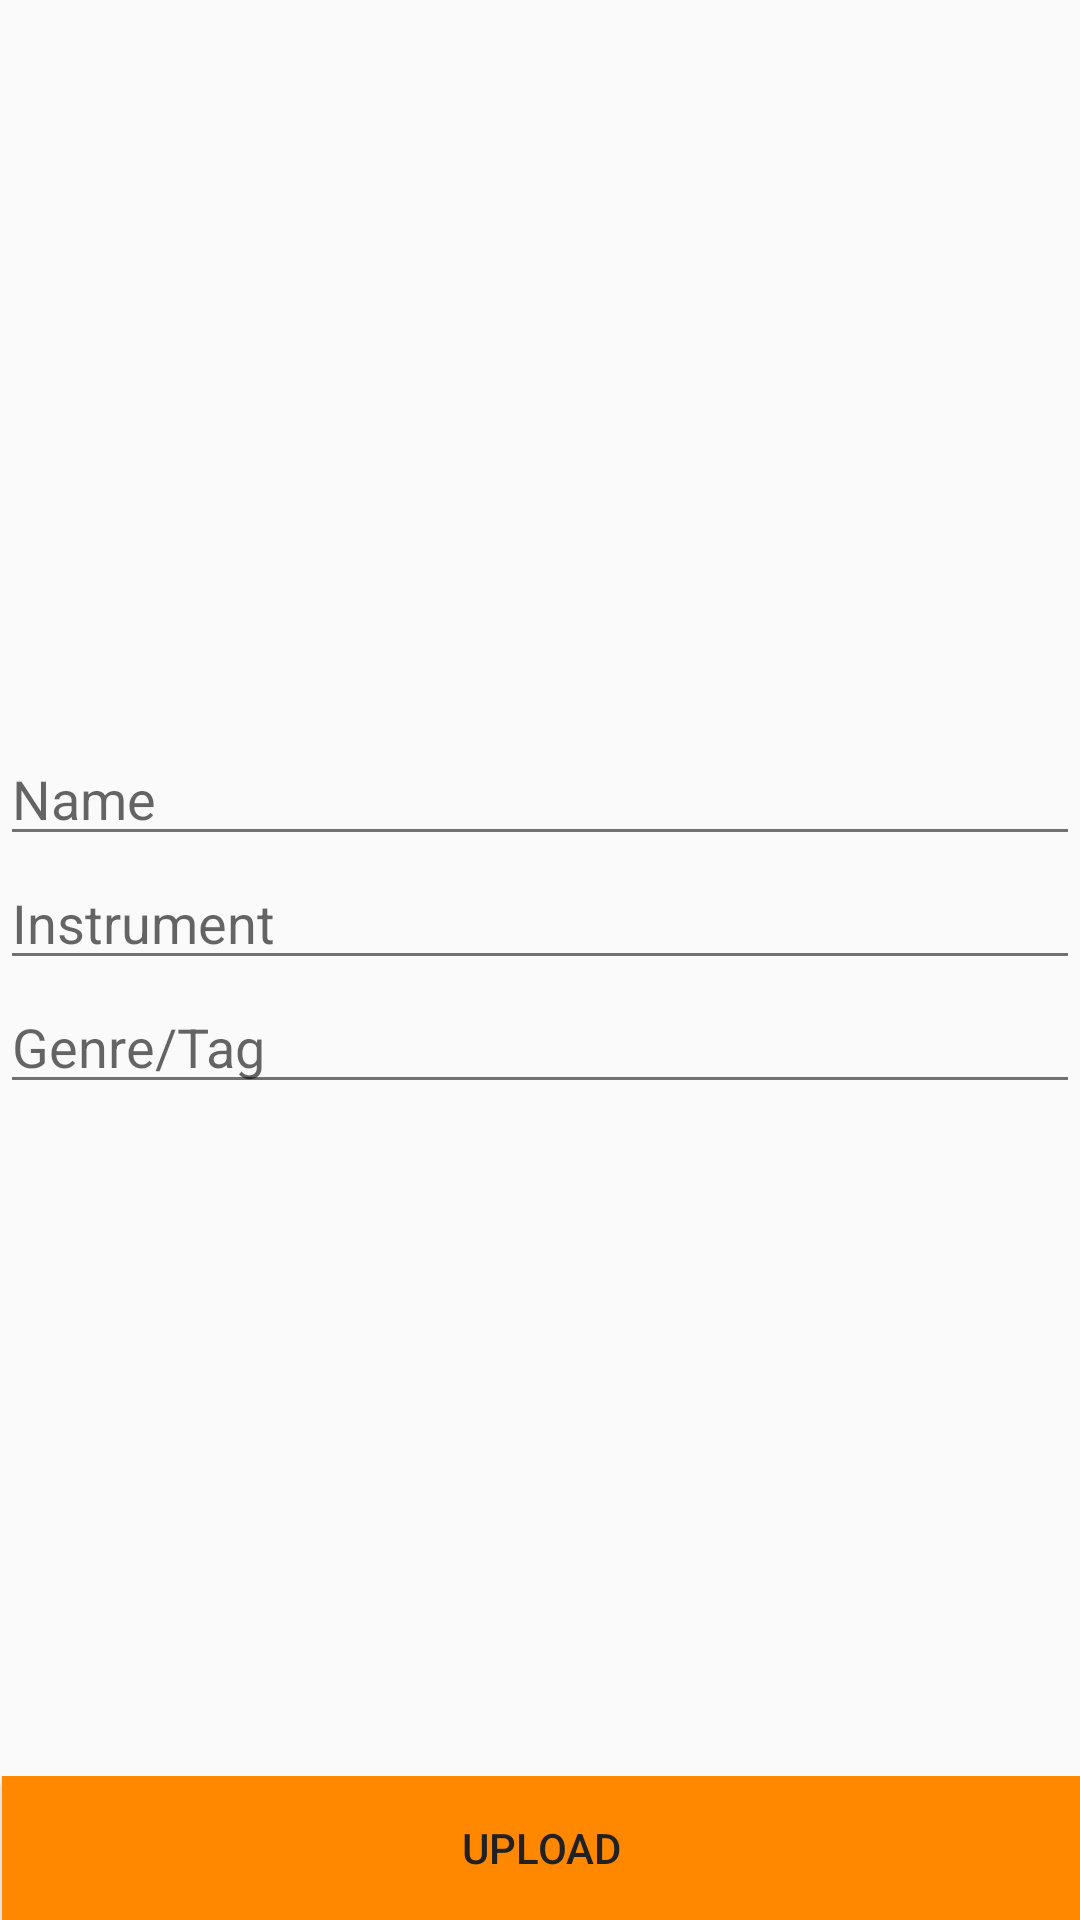

Write the Android layout XML for this screen, with the resource values it uses.
<!-- AndroidManifest.xml: application theme AppTheme -->
<!-- res/layout/activity_upload_track.xml -->
<RelativeLayout xmlns:android="http://schemas.android.com/apk/res/android"
    xmlns:tools="http://schemas.android.com/tools"
    android:layout_width="match_parent"
    android:layout_height="match_parent"
    android:orientation="vertical"
    tools:context="com.Example.iJam.UploadTracks">

    <ImageView
        android:id="@+id/trackupload_img_trackimage"
        android:layout_width="160dp"
        android:layout_height="160dp"
        android:layout_centerHorizontal="true"
        android:layout_marginBottom="26dp"
        android:layout_marginTop="16dp"
        android:src="@drawable/x" />

    <LinearLayout
        android:id="@+id/trackupload_linear_1"
        android:layout_width="fill_parent"
        android:layout_height="wrap_content"
        android:layout_below="@+id/trackupload_img_trackimage"
        android:orientation="horizontal">

       

    </LinearLayout>

    <LinearLayout
        android:layout_width="fill_parent"
        android:layout_height="wrap_content"
        android:layout_below="@+id/trackupload_linear_1"
        android:orientation="vertical"
        android:layout_marginTop="42dp">

        <EditText
            android:id="@+id/trackupload_et_name"
            android:layout_width="match_parent"
            android:layout_height="wrap_content"
            android:hint="Name" />

        <EditText
            android:id="@+id/trackupload_et_instrument"
            android:layout_width="match_parent"
            android:layout_height="wrap_content"
            android:hint="Instrument" />

        <EditText
            android:id="@+id/trackupload_et_tags"
            android:layout_width="match_parent"
            android:layout_height="wrap_content"
            android:layout_gravity="center_horizontal"
            android:hint="Genre/Tag" />

    </LinearLayout>

    <LinearLayout
        android:layout_width="fill_parent"
        android:layout_height="wrap_content"
        android:layout_alignParentBottom="true"
        android:orientation="horizontal">

        

        <Button
            android:id="@+id/trackupload_bt_upload"
            android:layout_width="fill_parent"
            android:layout_height="wrap_content"
            android:layout_marginLeft="0.5dp"
            android:layout_weight="0.6"
            android:background="@android:color/holo_orange_dark"
            android:text="Upload" />

    </LinearLayout>

</RelativeLayout>
<!-- resources referenced by this layout -->
<resources>
  <style name="AppTheme" parent="Theme.AppCompat.Light.NoActionBar">
          
          <item name="colorPrimaryDark">@color/colorPrimaryDark</item>
          <item name="colorPrimary">@color/colorPrimary</item>
          <item name="colorAccent">@color/colorAccent</item>
          <item name="android:textColorPrimary">@color/colorTextPrimary</item>
          <item name="android:textColorSecondary">@color/colorTextSecondary</item>
      </style>
  <color name="colorPrimaryDark">#455A64</color>
  <color name="colorPrimary">#607D8B</color>
  <color name="colorAccent">#FF9800</color>
  <color name="colorTextPrimary">#212121</color>
  <color name="colorTextSecondary">#727272</color>
</resources>
